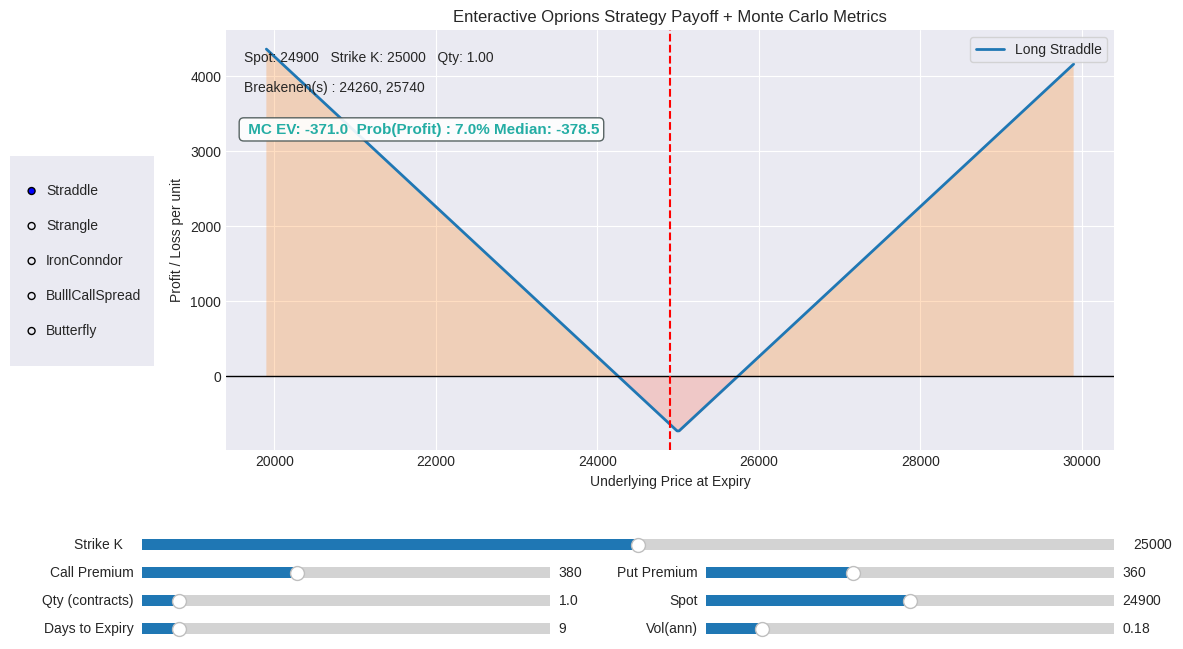

Generate this figure with matplotlib:
import numpy as np
import matplotlib.pyplot as plt
from matplotlib.widgets import Slider,Button,RadioButtons
from scipy.stats import norm


def call_payoff(s,k,premium=0.0,qty=1.0,long=True):
    """
    s: spot price \n
    k: strick price \n
    premium: one lot price \n
    qty: number of lots \n
    """
    payoff = np.maximum(s - k, 0) - premium
    return payoff * qty if long else -payoff * qty

def put_payoff(s,k,premium=0.0,qty=1.0,long=True):
    """
    s: spot price \n
    k: strick price \n
    premium: one lot price \n
    qty: number of lots \n
    """
    payoff = np.maximum(k - s, 0) - premium
    return payoff * qty if long else -payoff * qty

def combined_payoff(s, legs):
    total = np.zeros_like(s)
    for leg in legs:
        if leg['type'] == 'C':
            total += call_payoff(s,leg['K'],premium=leg['premium'],qty=leg['qty'],long=leg['long'])
        else:
            total += put_payoff(s,leg['K'],premium=leg['premium'],qty=leg['qty'],long=leg['long'])
    return total

##Monte Carlo GBM simulator for S_T

def simulate_st(S0,mu,sigma,T_days,n_sims=12000,seed=42):
    """
    S0: Spot price at t=0(current spopt price) \n
    mu: avg \n
    sigma: volitality \n
    T_days: days to Expiry \n
    n_sims: Number of simmulation \n
    seed : random state
    """
    np.random.seed(seed)
    T = max(T_days,0)/252.0
    if T == 0:
        return np.array([S0])
    drift = (mu - 0.5*sigma **2) * T
    diffusion = sigma *np.sqrt(T) * np.random.random(n_sims)
    ST = S0 * np.exp(drift + diffusion)
    return ST



def expected_matrics_via_mc(legs,S0,mu,sigma,T_days,n_sims=12000):
    ST = simulate_st(S0,mu,sigma,T_days,n_sims=12000,seed=42)
    sim_payoff = np.array([combined_payoff(np.array([s]),legs)[0] for s in ST])
    ev = sim_payoff.mean()
    prob_profit = (sim_payoff > 0).mean()
    median = np.median(sim_payoff)
    downside_pct = (sim_payoff < 0).mean()
    return {'ev':ev, 'prob_profit':prob_profit, 'median':median, 'downside_pct':downside_pct}

### Analytics helpers
def breakevens(S,payoff):
    signs = np.sign(payoff)
    idx = np.where(np.diff(signs) != 0)[0]
    be_points = []
    for i in idx:
        x0, x1 = S[i], S[i+1]
        y0, y1 = payoff[i], payoff[i+1]
        if(y1 -y0) == 0:
            be = x0
        else:
            be = x0 - y0 * (x1 - x0) / (y1 - y0)
        be_points.append(be)
    return be_points 

mu_default = 0.06
S0_default =  24900
strike_default = 25000
premium_call_default = 380.0
premium_put_default = 360.0
qty_default = 1.0
T_days_default = 9
sigma_default = 0.18

S_min_default = S0_default - 5000
S_max_default =  S0_default + 5000
S = np.linspace(S_min_default,S_max_default,400)

### Create initial legs (Straddle)
def make_straddle(K, p_call, p_put, qty):
    return [
        {'type':'C','K':K,'premium':p_call,'qty':qty,'long':True},
        {'type':'P','K':K,'premium':p_put,'qty':qty,'long':True}
    ]

### Plot and widgets setup
plt.style.use('seaborn-v0_8-darkgrid')
fig, ax = plt.subplots(figsize= (12,7))
plt.subplots_adjust(left=0.19, bottom=0.28, right=0.93)

### initial payoff line
legs = make_straddle(strike_default,premium_call_default,premium_put_default, qty_default)
payoff = combined_payoff(S,legs)
line_payoff, = ax.plot(S, payoff, lw=2, label ='Long Straddle')

ax.axhline(0,color='k',lw=1)
ax.set_xlabel("Underlying Price at Expiry")
ax.set_ylabel("Profit / Loss per unit")
ax.set_title("Enteractive Oprions Strategy Payoff + Monte Carlo Metrics")
ax.legend(loc='upper left')

### vertical spot line & annotatio text  postitions
vline = ax.axvline(S0_default, color='red', linestyle='--',lw=1.5)
spot_text = ax.text(0.02, 0.95, "", transform=ax.transAxes, va = 'top')
be_text = ax.text(0.02,0.88, "", transform=ax.transAxes, va = 'top')
mc_text = ax.text(0.02, 0.78, "", transform=ax.transAxes, va = 'top')

#filled areas
pos_fill = ax.fill_between(S, payoff, where=(payoff >= 0),interpolate=True, alpha=0.25)
neg_fill = ax.fill_between(S, payoff, where=(payoff < 0),interpolate=True, alpha=0.25, color='tomato')

# slider axes layout
axstrike = plt.axes([0.12,0.13,0.81,0.03])
axpcall = plt.axes([0.12,0.09,0.34,0.03])
axpput = plt.axes([0.59,0.09,0.34,0.03])
axqty = plt.axes([0.12,0.05,0.34,0.03])
axspot = plt.axes([0.59,0.05,0.34,0.03])
axT = plt.axes([0.12,0.01,0.34,0.03])
axvol = plt.axes([0.59,0.01,0.34,0.03])

s_strike = Slider(axstrike,'Strike K',S_min_default,S_max_default,valinit=strike_default,valstep=50)
s_pcall = Slider(axpcall, 'Call Premium', 0.0, 1000.0, valinit=premium_call_default)
s_pput = Slider(axpput, 'Put Premium', 0.0,1000.0, valinit=premium_put_default)
s_qty = Slider(axqty, 'Qty (contracts)', 0.1, 10.0, valinit=qty_default)
s_spot = Slider(axspot, 'Spot', S_min_default,S_max_default,valinit=S0_default)
s_T = Slider(axT, 'Days to Expiry', 1, 90, valinit=T_days_default,valstep=1)
s_vol = Slider(axvol, 'Vol(ann)', 0.05,1.0, valinit=sigma_default)


###Radiobuttons for strategy selection (mutually exclusive)
axradio = plt.axes([0.01,0.4,0.12,0.30])
radio = RadioButtons(axradio, ('Straddle','Strangle', 'IronConndor','BulllCallSpread','Butterfly'))
radio.set_active(0)

### Update logic
def build_strategy_from_radio(K, p_call, p_put, qty):
    strategy = radio.value_selected
    if strategy  == 'Straddle':
        return make_straddle(K,p_call,p_put,qty), 'Long Straddle'
    elif strategy == 'Strangle':
        Kput = max(1,K-400)
        Kcall = K + 400
        legs = [
            {'type':'C','K':Kcall,'premium':p_call*0.6,'qty':qty,'long':True},
            {'type':'P','K':Kput,'premium':p_put*0.6,'qty':qty,'long':True}
        ]
        return legs, f'Long Strangle({Kput}/{Kcall})'
    elif strategy == 'IrronCondor':
        legs = [
            
            {'type':'P','K':K-400,'premium':p_put*0.7,'qty':qty,'long':False},  #short put
            {'type':'P','K':K-800,'premium':p_put*0.3,'qty':qty,'long':True},  #long put
            {'type':'C','K':K-400,'premium':p_call*0.7,'qty':qty,'long':False}, #short call
            {'type':'C','K':K-800,'premium':p_call*0.3,'qty':qty,'long':True}  #long call
        ]
        return legs, 'Iron Condor (synthatic levels)'
    elif strategy == 'BullCallSpread':
        width = 400
        K_buy = max(1, K - int(width/2)) ##lower strike
        K_sell = K_buy + width  ## higher strike
        legs = [
            {'type':'C','K':K_buy,'premium':p_call*0.9,'qty':qty,'long':True}, #buy lower call
            {'type':'C','K':K_sell,'premium':p_call*0.5,'qty':qty,'long':False}  #sell higher call
        ]
        return legs, f'Bull call spreed ({K_buy}->{K_sell})'
    
    elif strategy == 'Butterfly':
        wing = 600
        K_low = K- wing
        K_mid = K
        K_high = K + wing
        legs = [
            {'type':'C','K':K_low,'premium':p_call*0.9,'qty':qty,'long':True},
            {'type':'C','K':K_mid,'premium':p_call*0.7,'qty':qty*2,'long':False},
            {'type':'C','K':K_high,'premium':p_call*0.9,'qty':qty,'long':True}
        ]
        return legs, f'Long Butterfly ({K_low},{K_mid},{K_high})'
    else:
        return make_straddle(K,p_call, p_put, qty), 'Long Straddle'
    
    
def update (val):
    K = s_strike.val
    p_call = s_pcall.val
    p_put = s_pput.val
    qty = s_qty.val
    spot_now = s_spot.val
    T_days = int(s_T.val)
    vol = s_vol.val
    current_legs, label = build_strategy_from_radio(K,p_call, p_put, qty)
    new_payoff = combined_payoff(S, current_legs)
    line_payoff.set_ydata(new_payoff)
    line_payoff.set_label(label)
    ax.legend(loc='upper right',frameon=True)

    ##update fills 
    global pos_fill, neg_fill
    try:
        pos_fill.remove()
        neg_fill.remove()
    except Exception:
        pass
    pos_fill = ax.fill_between(S,new_payoff, where=(new_payoff>=0),interpolate=True,alpha=0.25)
    neg_fill = ax.fill_between(S,new_payoff,where=(new_payoff<0),interpolate=True, alpha=0.25,color='tomato')


    ### Breakevens
    bes = breakevens(S,new_payoff)
    be_str = "Breakenen(s) : " +(", ".join([f"{b:.0f}" for b in bes]) if bes else "None")
    be_text.set_text(be_str)

    ### Monte Carlo analytics
    metrics = expected_matrics_via_mc(current_legs,spot_now,mu_default,vol,T_days,n_sims=12000)
    mc_str = (
        f" MC EV: {metrics['ev']: .1f}  "
        f"Prob(Profit) : {metrics['prob_profit']*100:.1f}% "
        f"Median: {metrics['median']:.1f}"
    )

    ### Set rich text properties for emphasis
    mc_text.set_text(mc_str)
    mc_text.set_fontsize(11)
    mc_text.set_fontweight('bold')
    mc_text.set_color("#24ADA4")
    mc_text.set_bbox(dict(
        facecolor = 'white', alpha = 0.9, edgecolor = "#475554", boxstyle='round,pad=0.3'
    ))
    vline.set_xdata([spot_now,spot_now])
    spot_text.set_text(f'Spot: {spot_now:.0f}   Strike K: {K:.0f}   Qty: {qty:.2f}')
    fig.canvas.draw_idle()


    ### connect widgets
    s_strike.on_changed(update)
    s_pcall.on_changed(update)
    s_pput.on_changed(update)
    s_qty.on_changed(update)
    s_spot.on_changed(update)
    s_T.on_changed(update)
    s_vol.on_changed(update)
    radio.on_clicked(lambda _: update(None))

update(None)
plt.show()
